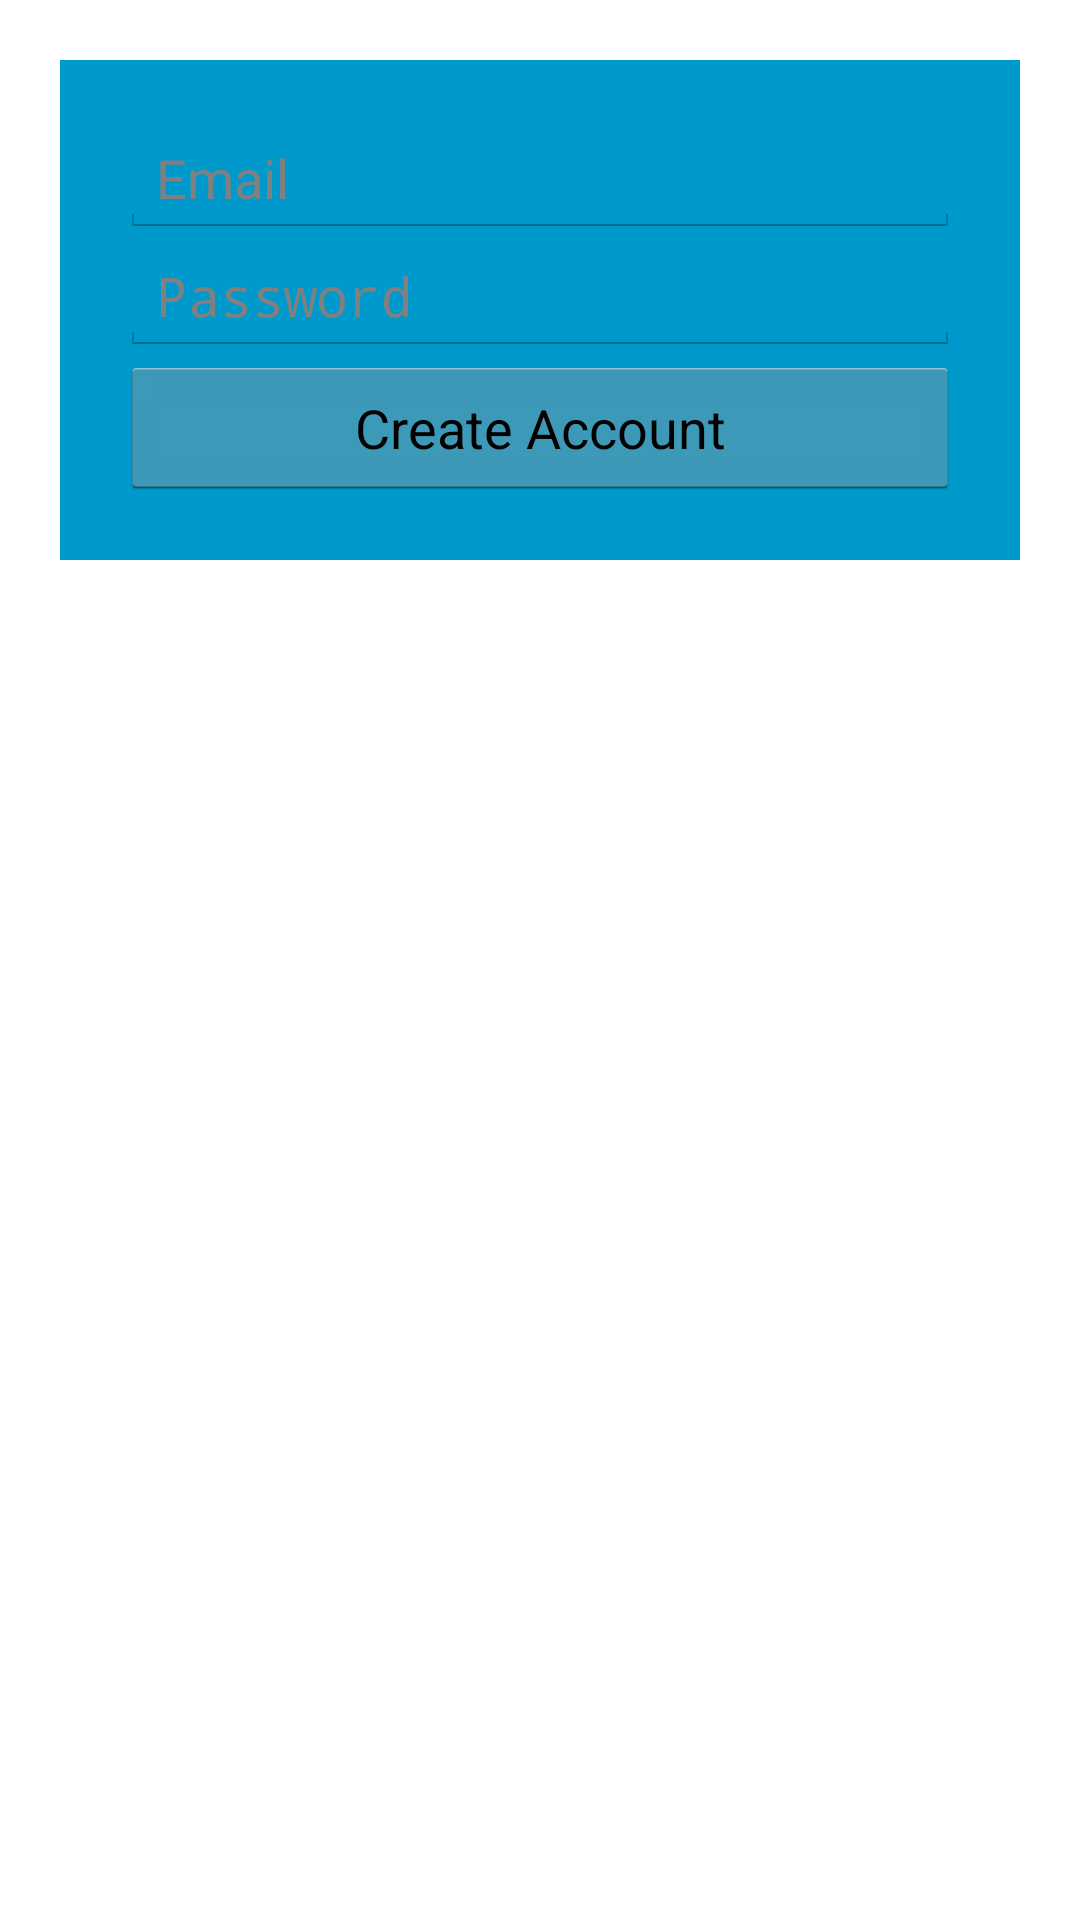

This screen was rendered from an Android layout file. Write that file and the resources it references.
<!-- AndroidManifest.xml: application theme AppTheme -->
<!-- res/layout/popup_activity.xml -->
<?xml version="1.0" encoding="utf-8"?>
<LinearLayout xmlns:android="http://schemas.android.com/apk/res/android"
    android:layout_width="fill_parent"
    android:layout_height="fill_parent"
    android:orientation="vertical"
    android:background="@android:color/background_light">
    <LinearLayout
        android:layout_width ="match_parent"
        android:layout_height="wrap_content"
        android:orientation="vertical"
        android:layout_margin="20dp"
        android:background="@android:color/holo_blue_dark">
        >
        <LinearLayout
            android:layout_width="match_parent"
            android:layout_height="wrap_content"
            android:orientation="vertical"
            android:layout_margin="20dp">
            <EditText
                android:id="@+id/new_account_email_address"
                android:layout_width="fill_parent"
                android:layout_height="wrap_content"
                android:hint="@string/email_hint"
                android:inputType="textEmailAddress" />
            <EditText
                android:layout_height="wrap_content"
                android:password="true"
                android:layout_width="fill_parent"
                android:inputType="textPassword"
                android:id="@+id/new_account_password"
                android:hint="@string/password_hint"
                android:maxLines="1">
            </EditText>

            <Button
                android:id="@+id/enterNewAccountInfo"
                android:layout_width="fill_parent"
                android:layout_height="wrap_content"
                android:text="Create Account" />
        </LinearLayout>
    </LinearLayout>
</LinearLayout>
<!-- resources referenced by this layout -->
<resources>
  <string name="email_hint">Email</string>
  <string name="password_hint">Password</string>
  <style name="AppTheme" parent="android:Theme.Holo.Light.DarkActionBar">
          
      </style>
</resources>
